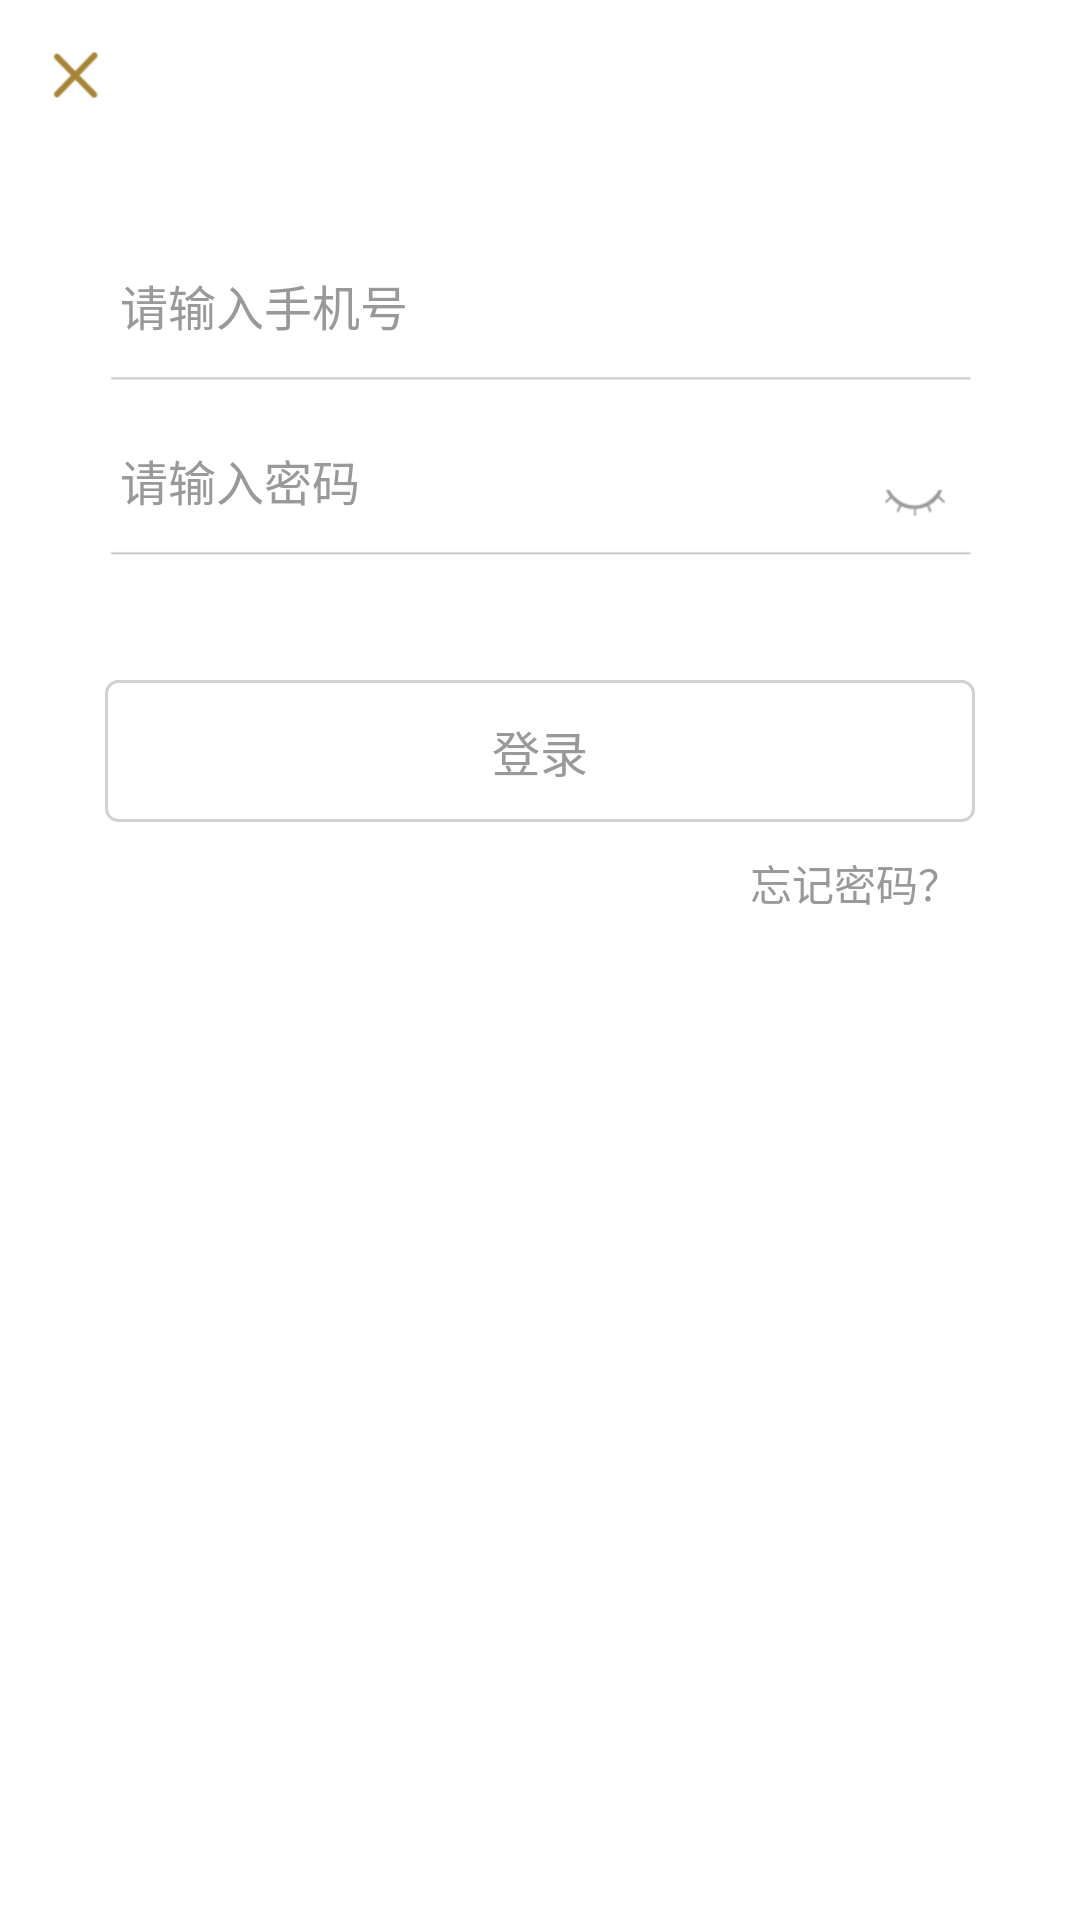

Layout XML and referenced resources for this Android screen:
<!-- AndroidManifest.xml: application theme AppTheme -->
<!-- res/layout/activity_login.xml -->
<?xml version="1.0" encoding="utf-8"?>
<LinearLayout xmlns:android="http://schemas.android.com/apk/res/android"
    android:orientation="vertical" android:layout_width="match_parent"
    android:layout_height="match_parent"
    android:background="@color/white">
    <include layout="@layout/common_title_login" />
    <LinearLayout
        android:layout_width="match_parent"
        android:layout_height="wrap_content"
        android:layout_marginTop="@dimen/dp_20"
        android:layout_marginLeft="@dimen/dp_35"
        android:layout_marginRight="@dimen/dp_35"
        android:orientation="vertical">
        <LinearLayout
            android:layout_width="match_parent"
            android:layout_height="wrap_content"
            android:layout_marginTop="@dimen/dp_20">
            <EditText
                android:id="@+id/edit_username"
                android:layout_width="match_parent"
                android:layout_height="wrap_content"
                android:background="@drawable/input_one_line"
                android:paddingLeft="@dimen/dp_5"
                android:paddingBottom="@dimen/dp_15"
                android:textColorHint="@color/b_99"
                android:textSize="@dimen/dp_16"
                android:hint="请输入手机号"/>
        </LinearLayout>
        <RelativeLayout
            android:layout_width="match_parent"
            android:layout_height="wrap_content"
            android:layout_marginTop="@dimen/dp_20">
            <EditText
                android:id="@+id/edit_password"
                android:layout_width="match_parent"
                android:layout_height="wrap_content"
                android:background="@drawable/input_one_line"
                android:paddingLeft="@dimen/dp_5"
                android:paddingBottom="@dimen/dp_15"
                android:inputType="textPassword"
                android:textColorHint="@color/b_99"
                android:textSize="@dimen/dp_16"
                android:hint="请输入密码"/>
            <CheckBox
                android:id="@+id/checkbox_password"
                android:layout_width="wrap_content"
                android:layout_height="wrap_content"
                android:button="@drawable/icon_password_see"
                android:layout_marginBottom="-15dp"
                android:layout_marginRight="@dimen/dp_10"
                android:layout_centerVertical="true"
                android:layout_alignParentRight="true"/>
        </RelativeLayout>
        <RelativeLayout
            android:layout_width="match_parent"
            android:layout_height="wrap_content"
            android:layout_marginTop="@dimen/dp_40">
            <Button
                android:id="@+id/btn_login"
                android:layout_width="match_parent"
                android:layout_height="wrap_content"
                android:layout_centerHorizontal="true"
                android:paddingTop="@dimen/dp_12"
                android:paddingBottom="@dimen/dp_12"
                android:background="@drawable/button_selector_trans_corners"
                android:textSize="@dimen/dp_16"
                android:textColor="@color/b_99"
                android:text="登录"/>
            <TextView
                android:id="@+id/text_forget_password"
                android:layout_width="wrap_content"
                android:layout_height="wrap_content"
                android:layout_alignParentRight="true"
                android:layout_below="@+id/btn_login"
                android:layout_marginTop="@dimen/dp_10"
                android:layout_marginRight="@dimen/dp_5"
                android:textSize="@dimen/dp_14"
                android:textColor="@color/b_99"
                android:text="忘记密码？"/>
        </RelativeLayout>
    </LinearLayout>
</LinearLayout>
<!-- res/layout/common_title_login.xml (included above) -->
<?xml version="1.0" encoding="utf-8"?>
<RelativeLayout xmlns:android="http://schemas.android.com/apk/res/android"
    android:orientation="vertical" android:layout_width="match_parent"
    android:layout_height="@dimen/dp_50">
    <ImageButton
        android:id="@+id/title_back"
        android:layout_width="@dimen/dp_50"
        android:layout_height="match_parent"
        android:layout_alignParentLeft="true"
        android:layout_centerVertical="true"
        android:background="@null"
        android:src="@drawable/icon_close">
    </ImageButton>
    <TextView
        android:id="@+id/title_text"
        android:layout_width="wrap_content"
        android:layout_height="wrap_content"
        android:layout_centerInParent="true"
        android:textColor="@color/black"
        android:textSize="@dimen/dp_17"
        android:text=""/>
    <Button
        android:id="@+id/title_menu1"
        android:layout_width="@dimen/dp_50"
        android:layout_height="match_parent"
        android:layout_alignParentRight="true"
        android:layout_marginRight="@dimen/dp_10"
        android:background="@null"
        android:textColor="@color/brown"
        android:textSize="@dimen/dp_15"
        android:text=""
        android:layout_centerVertical="true"/>
</RelativeLayout>
<!-- resources referenced by this layout -->
<resources>
  <color name="b_99">#999999</color>
  <color name="black">#000000</color>
  <color name="brown">#a68537</color>
  <color name="white">#ffffff</color>
  <dimen name="dp_10">10dp</dimen>
  <dimen name="dp_12">12dp</dimen>
  <dimen name="dp_14">14dp</dimen>
  <dimen name="dp_15">15dp</dimen>
  <dimen name="dp_16">16dp</dimen>
  <dimen name="dp_17">17dp</dimen>
  <dimen name="dp_20">20dp</dimen>
  <dimen name="dp_35">35dp</dimen>
  <dimen name="dp_40">40dp</dimen>
  <dimen name="dp_5">5dp</dimen>
  <dimen name="dp_50">50dp</dimen>
  <!-- drawable button_selector_trans_corners (drawable) -->
  <?xml version="1.0" encoding="utf-8"?>
  <selector xmlns:android="http://schemas.android.com/apk/res/android">
      <item android:state_pressed="true">
          <shape>
              <solid android:color="@color/b_d1" />
              <corners android:topLeftRadius="4dp"
                  android:topRightRadius="4dp"
                  android:bottomRightRadius="4dp"
                  android:bottomLeftRadius="4dp"/>
              <stroke android:width="1dp" android:color="@color/b_d1" />
          </shape>
      </item>
      <item android:state_selected="true">
          <shape>
              <solid android:color="@color/b_d1" />
              <corners android:topLeftRadius="4dp"
                  android:topRightRadius="4dp"
                  android:bottomRightRadius="4dp"
                  android:bottomLeftRadius="4dp"/>
              <stroke android:width="1dp" android:color="@color/b_d1" />
          </shape>
      </item>
      <item android:state_checked="true">
          <shape>
              <solid android:color="@color/b_d1" />
              <corners android:topLeftRadius="4dp"
                  android:topRightRadius="4dp"
                  android:bottomRightRadius="4dp"
                  android:bottomLeftRadius="4dp"/>
              <stroke android:width="1dp" android:color="@color/b_d1" />
          </shape>
      </item>
      <item>
          <shape>
              <solid android:color="@color/transparent" />
              <corners android:topLeftRadius="4dp"
                  android:topRightRadius="4dp"
                  android:bottomRightRadius="4dp"
                  android:bottomLeftRadius="4dp"/>
              <stroke android:width="1dp" android:color="@color/b_d1" />
          </shape>
      </item>
  </selector>
  <!-- drawable icon_close: png bitmap (drawable-xhdpi, 1399 bytes) -->
  <!-- drawable icon_password_see (drawable) -->
  <?xml version="1.0" encoding="utf-8"?>
  <selector xmlns:android="http://schemas.android.com/apk/res/android">
  
      <item android:drawable="@drawable/ic_password_see" android:state_checked="true"/>
      <item android:drawable="@drawable/ic_password_unsee"/>
  
  </selector>
  <!-- drawable input_one_line: png bitmap (drawable-xxhdpi, 1349 bytes) -->
  <style name="AppTheme" parent="android:Theme.Light.NoTitleBar">
          
      </style>
  <color name="b_d1">#d1d1d1</color>
  <color name="transparent">#00000000</color>
  <!-- drawable ic_password_see: png bitmap (drawable-xhdpi, 1853 bytes) -->
  <!-- drawable ic_password_unsee: png bitmap (drawable-xhdpi, 883 bytes) -->
</resources>
